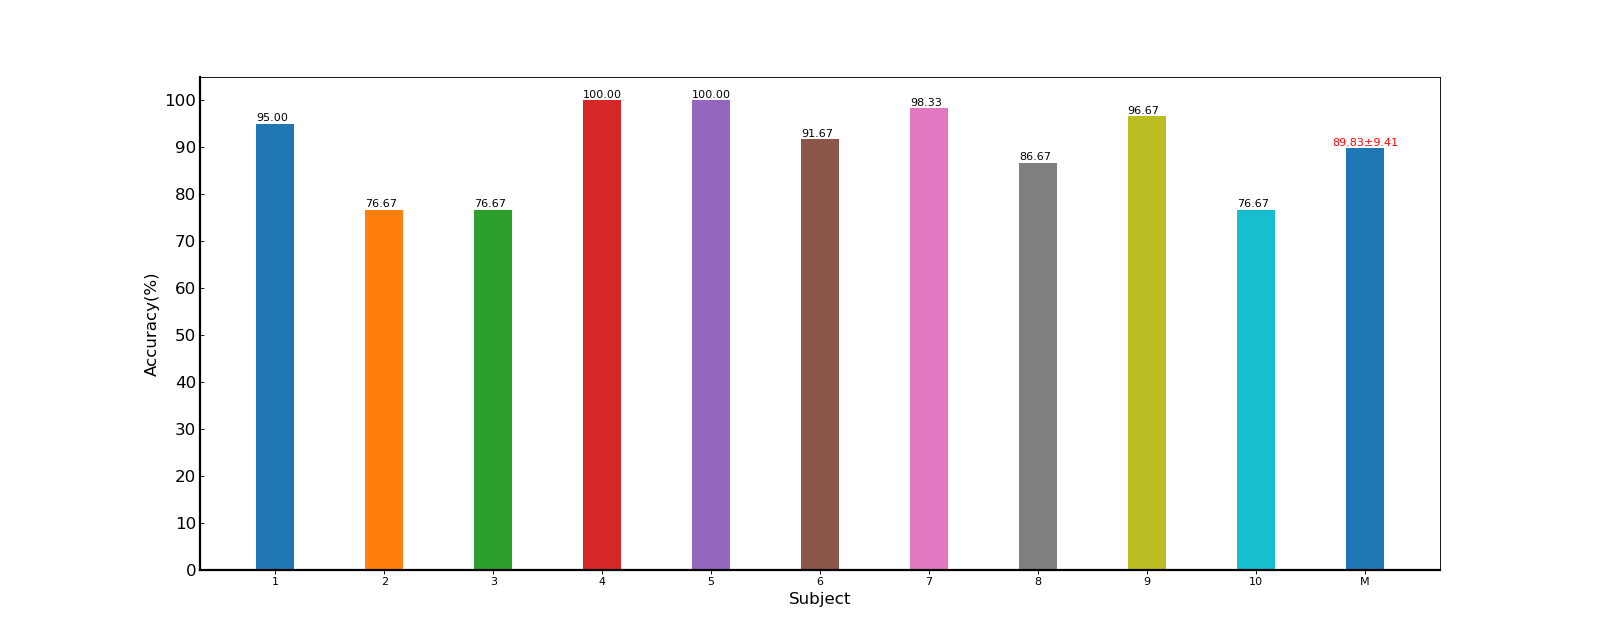

Data behind this chart, as committed beside it:
Fold1, Mean±Std
95.00, 95.00±nan
76.67, 76.67±nan
76.67, 76.67±nan
100, 100.00±nan
100, 100.00±nan
91.67, 91.67±nan
98.33, 98.33±nan
86.67, 86.67±nan
96.67, 96.67±nan
76.67, 76.67±nan
89.83, 89.83±9.41
